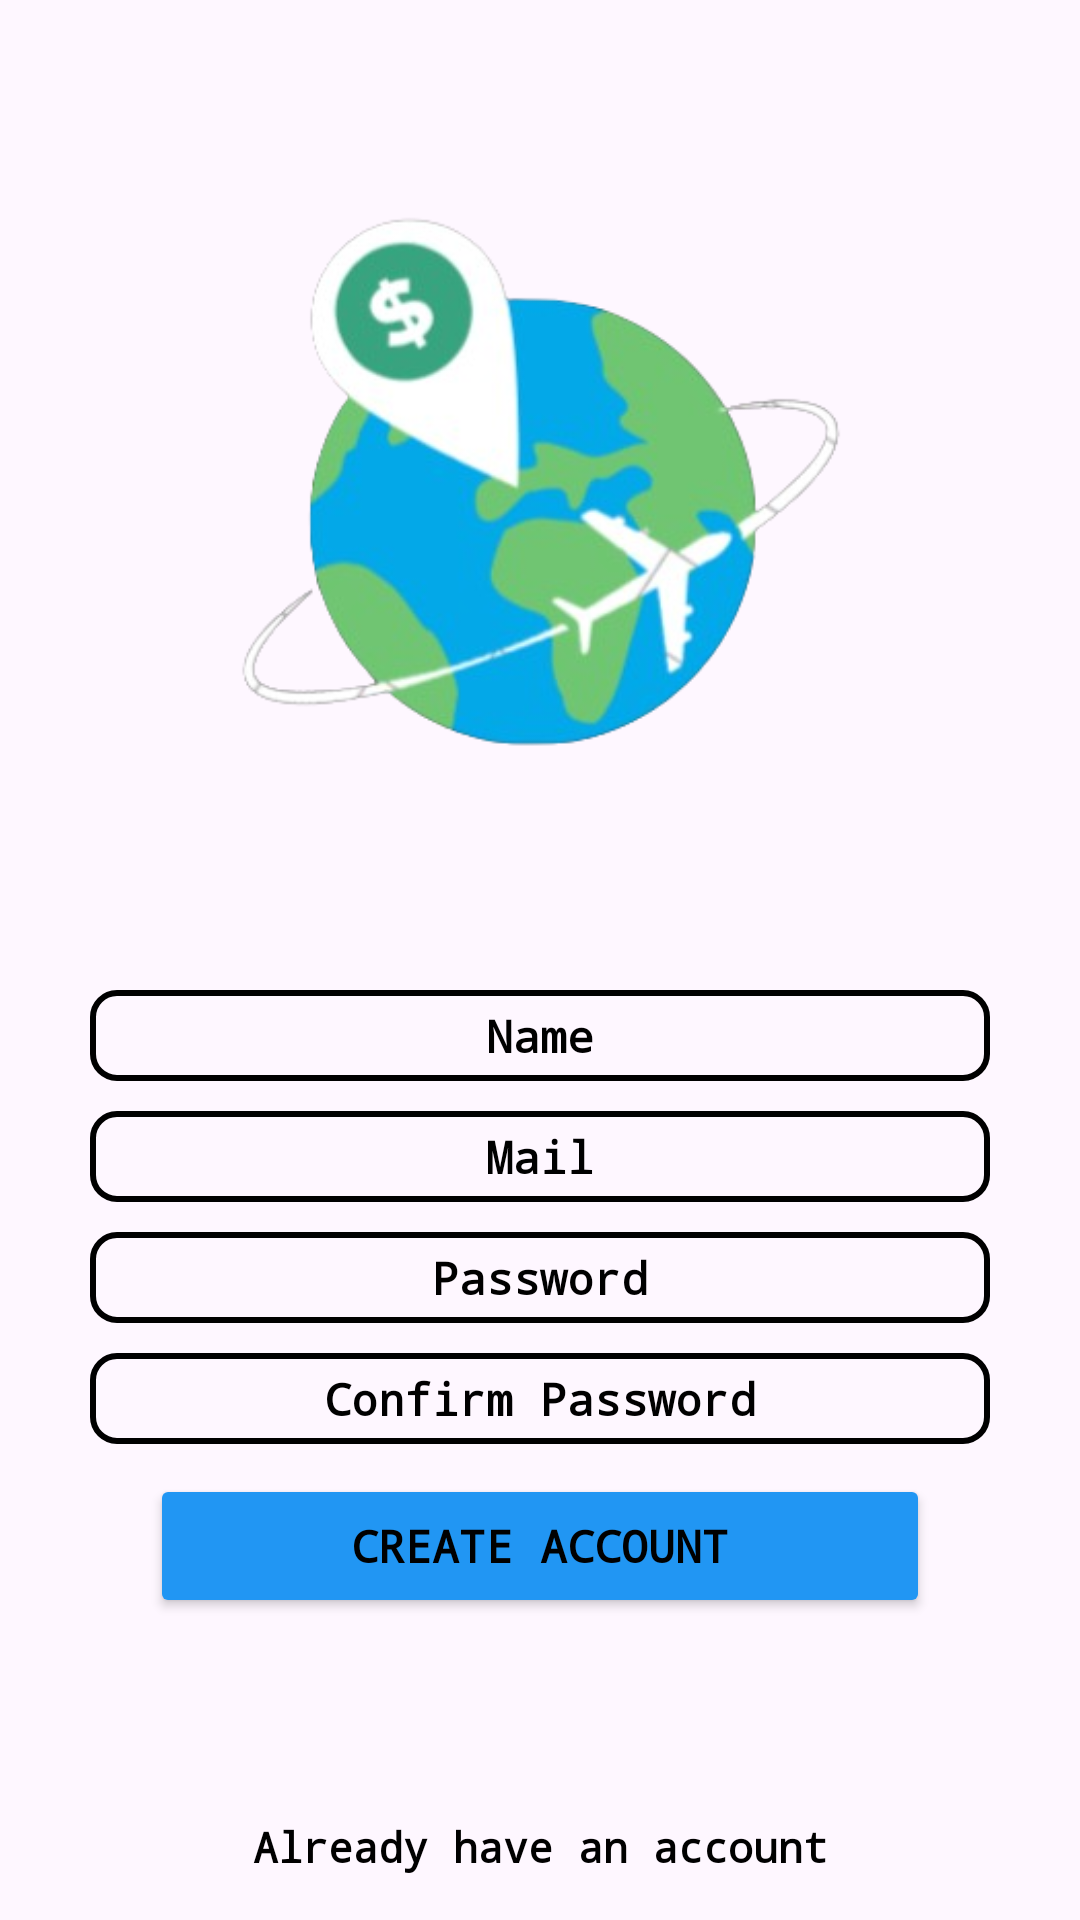

This screen was rendered from an Android layout file. Write that file and the resources it references.
<!-- AndroidManifest.xml: application theme Theme.Splitworld -->
<!-- res/layout/activity_new_user.xml -->
<?xml version="1.0" encoding="utf-8"?>
<RelativeLayout xmlns:android="http://schemas.android.com/apk/res/android"
    android:layout_width="match_parent"
    android:layout_height="match_parent">

    <androidx.viewpager.widget.ViewPager
        android:id="@+id/viewPager"
        android:layout_width="match_parent"
        android:layout_height="wrap_content" />

    <ImageView
        android:id="@+id/imageView"
        android:layout_width="230dp"
        android:layout_height="230dp"
        android:scaleType="fitCenter"
        android:layout_centerHorizontal="true"
        android:layout_marginTop="50dp"
        android:contentDescription="@string/login_main_img_description"
        android:src="@drawable/splitworld" />

    <EditText
        android:id="@+id/editTextNameCreate"
        android:layout_width="match_parent"
        android:layout_height="wrap_content"
        android:layout_below="@id/imageView"
        android:layout_marginHorizontal="30dp"
        android:layout_marginTop="50dp"
        android:autofillHints="Mail"
        android:textSize="15sp"
        android:textStyle="bold"
        android:fontFamily="monospace"
        android:hint="@string/login_name_hint"
        android:background="@drawable/edittext_border"
        android:textAlignment="center"
        android:inputType="textEmailAddress"
        android:textColorHint="@color/black"/>

    <EditText
        android:id="@+id/editTextEmailCreate"
        android:layout_width="match_parent"
        android:layout_height="wrap_content"
        android:layout_below="@id/editTextNameCreate"
        android:layout_marginHorizontal="30dp"
        android:layout_marginTop="10dp"
        android:autofillHints="Mail"
        android:textSize="15sp"
        android:fontFamily="monospace"
        android:textStyle="bold"
        android:hint="@string/login_user_hint"
        android:background="@drawable/edittext_border"
        android:textAlignment="center"
        android:inputType="textEmailAddress"
        android:textColorHint="@color/black"/>

    <EditText
        android:id="@+id/editTextPassword"
        android:layout_width="match_parent"
        android:layout_height="wrap_content"
        android:layout_below="@id/editTextEmailCreate"
        android:layout_marginHorizontal="30dp"
        android:layout_marginTop="10dp"
        android:hint="@string/login_password_hint"
        android:background="@drawable/edittext_border"
        android:textSize="15sp"
        android:fontFamily="monospace"
        android:textStyle="bold"
        android:textAlignment="center"
        android:inputType="textPassword"
        android:autofillHints="Password"
        android:textColorHint="@color/black"/>

    <EditText
        android:id="@+id/editConfirmPassword"
        android:layout_width="match_parent"
        android:layout_height="wrap_content"
        android:layout_below="@id/editTextPassword"
        android:layout_marginHorizontal="30dp"
        android:layout_marginTop="10dp"
        android:hint="@string/login_password_hint2"
        android:background="@drawable/edittext_border"
        android:textSize="15sp"
        android:fontFamily="monospace"
        android:textAlignment="center"
        android:textStyle="bold"
        android:inputType="textPassword"
        android:autofillHints="Password"
        android:textColorHint="@color/black"/>

    <Button
        android:id="@+id/buttonCreateAccount"
        android:layout_width="match_parent"
        android:layout_height="wrap_content"
        android:layout_below="@id/editConfirmPassword"
        android:layout_marginHorizontal="50dp"
        android:fontFamily="monospace"
        android:textSize="15sp"
        android:textStyle="bold"
        android:textColor="@color/black"
        android:layout_marginTop="10dp"
        android:backgroundTint="@color/blue"
        android:text="@string/create_account"/>

    <TextView
        android:id="@+id/labelHaveAccount"
        android:layout_width="match_parent"
        android:layout_height="wrap_content"
        android:layout_alignParentBottom="true"
        android:textAlignment="center"
        android:layout_marginBottom="15dp"
        android:text="@string/login_Have_Account"
        android:fontFamily="monospace"
        android:textColor="@color/black"
        android:textStyle="bold"/>
</RelativeLayout>
<!-- resources referenced by this layout -->
<resources>
  <color name="black">#FF000000</color>
  <color name="blue">#2196F3</color>
  <!-- drawable edittext_border (drawable) -->
  <?xml version="1.0" encoding="utf-8"?>
  <shape xmlns:android="http://schemas.android.com/apk/res/android"
      android:shape="rectangle">
      <solid android:color="@android:color/transparent" />
      <stroke
          android:width="2dp"
          android:color="@color/black" />
      <padding
          android:left="5dp"
          android:right="5dp"
          android:top="5dp"
          android:bottom="5dp" />
      <corners android:radius="8dp" />
  </shape>
  <!-- drawable splitworld: png bitmap (drawable, 84759 bytes) -->
  <string name="create_account">Create account</string>
  <string name="login_Have_Account">Already have an account</string>
  <string name="login_main_img_description">Main Logo</string>
  <string name="login_name_hint">Name</string>
  <string name="login_password_hint">Password</string>
  <string name="login_password_hint2">Confirm Password</string>
  <string name="login_user_hint">Mail</string>
  <style name="Theme.Splitworld" parent="Base.Theme.Splitworld" />
  <style name="Base.Theme.Splitworld" parent="Theme.Material3.DayNight.NoActionBar">
          
          
      </style>
</resources>
